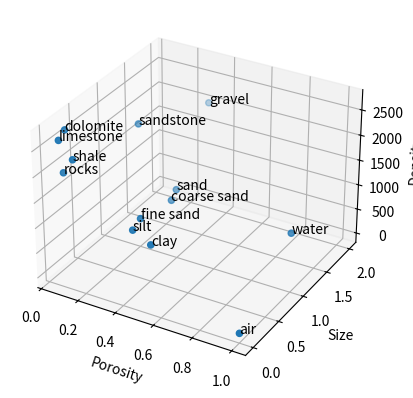

Python code for this plot:
import matplotlib.pyplot as plt


def main():
    # name,     porosity,   grain-size,     density
    materials = [
        ["air",  1.00, 0.0001, 1.0],
        ["water",  1.00, 1.000, 1000.0],
        ["clay", 0.55, 0.0002, 1200.0],
        ["silt", 0.45, 0.0250, 1350.0],
        ["fine sand", 0.44, 0.2000, 1400.0],
        ["coarse sand", 0.43, 0.800, 1200],
        ["sand", 0.40, 1.000, 1200],
        ["gravel", 0.30, 2.000, 2000.0],
        ["rocks", 0.10, 0.000, 2100.0],
        ["limestone", 0.08, 0.0, 2700.0],
        ["sandstone", 0.20, 1.000, 2300.0],
        ["dolomite", 0.05, 0.20, 2700.0],
        ["shale", 0.15, 0.004, 2400.0],
    ]
    x = [m[1] for m in materials]
    y = [m[2] for m in materials]
    z = [m[3] for m in materials]
    s = [m[0] for m in materials]
    fig = plt.figure()
    ax = fig.add_subplot(111, projection='3d')
    ax.scatter(x, y, z)
    ax.set_xlabel("Porosity")
    ax.set_ylabel("Size")
    ax.set_zlabel("Density")
    for i in range(len(materials)):
        ax.text(x[i], y[i], z[i], s[i])
    plt.show()


if __name__ == "__main__":
    main()
